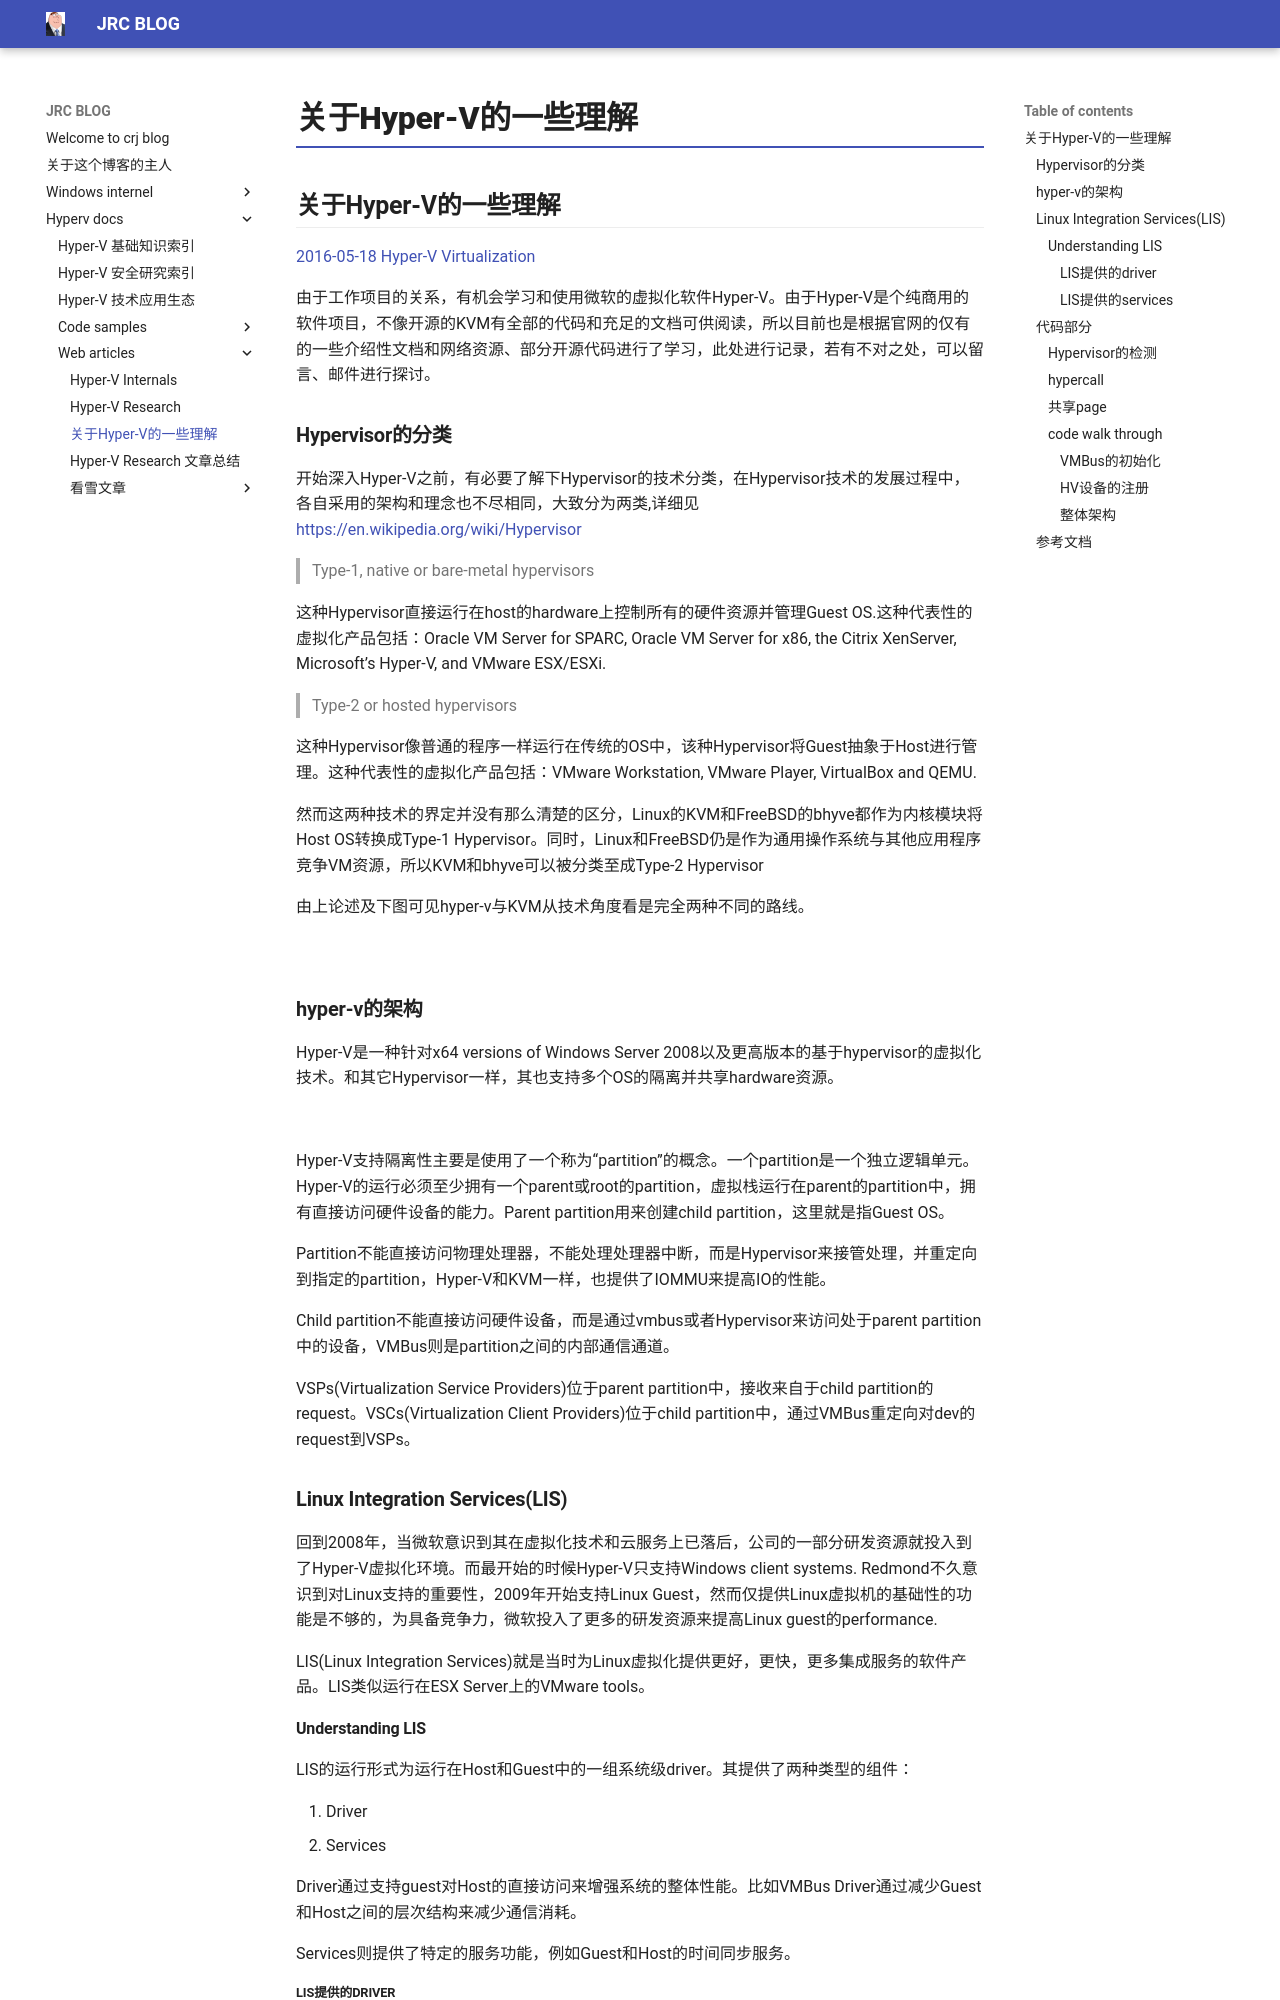

repository: crootkit/crootkit.github.io · page: hyperv docs/web articles/关于Hyper-V的一些理解/index.html · generator: mkdocs

---
title: "关于Hyper-V的一些理解"
source: https://royhunter.github.io/2016/05/18/hyper-v/
date: 2026-04-25
---
## 关于Hyper-V的一些理解

[2016-05-18](https://royhunter.github.io/2016/05/18/hyper-v/)  [Hyper-V](https://royhunter.github.io/categories/Hyper-V/) [Virtualization](https://royhunter.github.io/tags/Virtualization/)

由于工作项目的关系，有机会学习和使用微软的虚拟化软件Hyper-V。由于Hyper-V是个纯商用的软件项目，不像开源的KVM有全部的代码和充足的文档可供阅读，所以目前也是根据官网的仅有的一些介绍性文档和网络资源、部分开源代码进行了学习，此处进行记录，若有不对之处，可以留言、邮件进行探讨。

### Hypervisor的分类

开始深入Hyper-V之前，有必要了解下Hypervisor的技术分类，在Hypervisor技术的发展过程中，各自采用的架构和理念也不尽相同，大致分为两类,详细见 [https://en.wikipedia.org/wiki/Hypervisor](https://en.wikipedia.org/wiki/Hypervisor)

> Type-1, native or bare-metal hypervisors

这种Hypervisor直接运行在host的hardware上控制所有的硬件资源并管理Guest OS.这种代表性的虚拟化产品包括：Oracle VM Server for SPARC, Oracle VM Server for x86, the Citrix XenServer, Microsoft’s Hyper-V, and VMware ESX/ESXi.

> Type-2 or hosted hypervisors

这种Hypervisor像普通的程序一样运行在传统的OS中，该种Hypervisor将Guest抽象于Host进行管理。这种代表性的虚拟化产品包括：VMware Workstation, VMware Player, VirtualBox and QEMU.

然而这两种技术的界定并没有那么清楚的区分，Linux的KVM和FreeBSD的bhyve都作为内核模块将Host OS转换成Type-1 Hypervisor。同时，Linux和FreeBSD仍是作为通用操作系统与其他应用程序竞争VM资源，所以KVM和bhyve可以被分类至成Type-2 Hypervisor

由上论述及下图可见hyper-v与KVM从技术角度看是完全两种不同的路线。

[![](https://royhunter.github.io/images/roy-luoye-img/hypervisor.PNG)](https://royhunter.github.io/images/roy-luoye-img/hypervisor.PNG)

### hyper-v的架构

Hyper-V是一种针对x64 versions of Windows Server 2008以及更高版本的基于hypervisor的虚拟化技术。和其它Hypervisor一样，其也支持多个OS的隔离并共享hardware资源。

[![](https://royhunter.github.io/images/roy-luoye-img/hv_arch.PNG)](https://royhunter.github.io/images/roy-luoye-img/hv_arch.PNG)

Hyper-V支持隔离性主要是使用了一个称为“partition”的概念。一个partition是一个独立逻辑单元。Hyper-V的运行必须至少拥有一个parent或root的partition，虚拟栈运行在parent的partition中，拥有直接访问硬件设备的能力。Parent partition用来创建child partition，这里就是指Guest OS。

Partition不能直接访问物理处理器，不能处理处理器中断，而是Hypervisor来接管处理，并重定向到指定的partition，Hyper-V和KVM一样，也提供了IOMMU来提高IO的性能。

Child partition不能直接访问硬件设备，而是通过vmbus或者Hypervisor来访问处于parent partition中的设备，VMBus则是partition之间的内部通信通道。

VSPs(Virtualization Service Providers)位于parent partition中，接收来自于child partition的request。VSCs(Virtualization Client Providers)位于child partition中，通过VMBus重定向对dev的request到VSPs。

### Linux Integration Services(LIS)

回到2008年，当微软意识到其在虚拟化技术和云服务上已落后，公司的一部分研发资源就投入到了Hyper-V虚拟化环境。而最开始的时候Hyper-V只支持Windows client systems. Redmond不久意识到对Linux支持的重要性，2009年开始支持Linux Guest，然而仅提供Linux虚拟机的基础性的功能是不够的，为具备竞争力，微软投入了更多的研发资源来提高Linux guest的performance.

LIS(Linux Integration Services)就是当时为Linux虚拟化提供更好，更快，更多集成服务的软件产品。LIS类似运行在ESX Server上的VMware tools。
